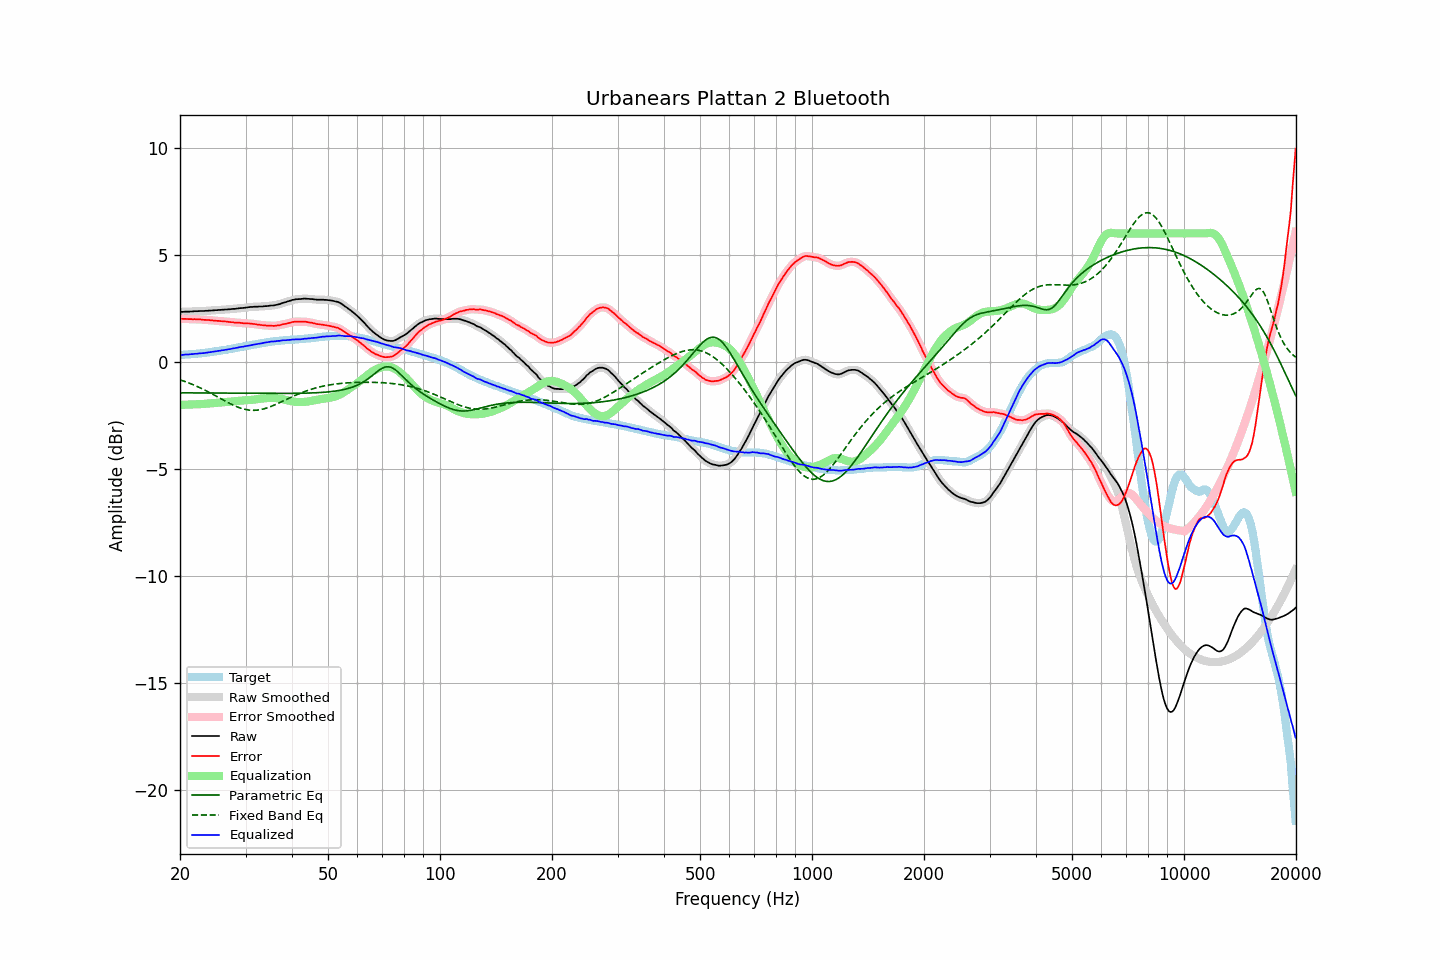

Values plotted in this chart, from the file beside it:
frequency, raw, error, smoothed, error_smoothed, equalization, parametric_eq, fixed_band_eq, equalized_raw, equalized_smoothed, target
20.00, 2.33, 2.01, 2.33, 2.02, -2.01, -1.45, -0.84, 0.32, 0.32, 0.32
20.20, 2.33, 2.01, 2.34, 2.01, -2.01, -1.45, -0.87, 0.32, 0.32, 0.32
20.40, 2.33, 2.01, 2.34, 2.01, -2.01, -1.45, -0.89, 0.33, 0.33, 0.33
20.61, 2.34, 2.01, 2.34, 2.01, -2.01, -1.45, -0.92, 0.34, 0.34, 0.34
20.81, 2.34, 2.01, 2.34, 2.00, -2.00, -1.45, -0.95, 0.34, 0.34, 0.34
21.02, 2.34, 2.00, 2.35, 2.00, -2.00, -1.45, -0.97, 0.34, 0.35, 0.35
21.23, 2.34, 2.00, 2.35, 2.00, -2.00, -1.45, -1.00, 0.35, 0.35, 0.35
21.44, 2.35, 2.00, 2.35, 1.99, -2.00, -1.45, -1.03, 0.36, 0.36, 0.36
21.66, 2.35, 1.99, 2.36, 1.99, -1.99, -1.45, -1.06, 0.36, 0.36, 0.37
21.87, 2.36, 2.00, 2.36, 1.99, -1.99, -1.45, -1.10, 0.37, 0.37, 0.37
22.09, 2.36, 1.99, 2.36, 1.99, -1.99, -1.45, -1.13, 0.38, 0.38, 0.38
22.31, 2.36, 1.98, 2.37, 1.99, -1.98, -1.46, -1.16, 0.38, 0.38, 0.39
22.54, 2.37, 1.99, 2.37, 1.98, -1.98, -1.46, -1.20, 0.39, 0.39, 0.39
22.76, 2.37, 1.98, 2.37, 1.98, -1.98, -1.46, -1.23, 0.40, 0.40, 0.40
22.99, 2.37, 1.97, 2.38, 1.97, -1.97, -1.46, -1.27, 0.40, 0.40, 0.41
23.22, 2.37, 1.96, 2.38, 1.96, -1.97, -1.46, -1.31, 0.41, 0.41, 0.41
23.45, 2.38, 1.96, 2.38, 1.96, -1.96, -1.46, -1.34, 0.42, 0.42, 0.42
23.69, 2.38, 1.95, 2.39, 1.95, -1.95, -1.46, -1.38, 0.43, 0.43, 0.43
23.92, 2.39, 1.95, 2.39, 1.95, -1.95, -1.46, -1.42, 0.45, 0.44, 0.44
24.16, 2.39, 1.94, 2.40, 1.94, -1.94, -1.46, -1.46, 0.45, 0.45, 0.45
24.40, 2.40, 1.94, 2.40, 1.94, -1.94, -1.46, -1.50, 0.47, 0.47, 0.46
24.65, 2.40, 1.92, 2.41, 1.93, -1.93, -1.46, -1.54, 0.47, 0.48, 0.48
24.89, 2.41, 1.92, 2.41, 1.92, -1.92, -1.46, -1.58, 0.49, 0.49, 0.49
25.14, 2.41, 1.91, 2.42, 1.92, -1.92, -1.46, -1.62, 0.50, 0.50, 0.50
25.39, 2.42, 1.91, 2.42, 1.91, -1.91, -1.46, -1.67, 0.51, 0.51, 0.51
25.65, 2.42, 1.91, 2.43, 1.90, -1.90, -1.46, -1.71, 0.52, 0.52, 0.52
25.91, 2.43, 1.90, 2.43, 1.90, -1.90, -1.46, -1.75, 0.54, 0.53, 0.54
26.16, 2.43, 1.89, 2.44, 1.89, -1.89, -1.46, -1.79, 0.54, 0.55, 0.55
26.43, 2.44, 1.89, 2.44, 1.88, -1.88, -1.46, -1.83, 0.56, 0.56, 0.56
26.69, 2.44, 1.88, 2.45, 1.88, -1.88, -1.47, -1.87, 0.57, 0.57, 0.57
26.96, 2.45, 1.87, 2.45, 1.87, -1.87, -1.47, -1.91, 0.59, 0.58, 0.58
27.23, 2.45, 1.86, 2.46, 1.86, -1.86, -1.47, -1.95, 0.59, 0.60, 0.59
27.50, 2.46, 1.85, 2.46, 1.85, -1.85, -1.47, -1.99, 0.61, 0.61, 0.61
27.77, 2.47, 1.85, 2.47, 1.85, -1.85, -1.47, -2.02, 0.63, 0.62, 0.62
28.05, 2.47, 1.83, 2.48, 1.84, -1.84, -1.47, -2.06, 0.63, 0.64, 0.64
28.33, 2.48, 1.83, 2.49, 1.83, -1.83, -1.47, -2.09, 0.65, 0.65, 0.65
28.62, 2.49, 1.83, 2.49, 1.83, -1.83, -1.47, -2.12, 0.67, 0.67, 0.67
28.90, 2.50, 1.83, 2.50, 1.82, -1.82, -1.47, -2.15, 0.68, 0.68, 0.68
29.19, 2.51, 1.82, 2.51, 1.82, -1.82, -1.47, -2.17, 0.70, 0.70, 0.70
29.48, 2.51, 1.81, 2.52, 1.81, -1.81, -1.47, -2.20, 0.70, 0.71, 0.71
29.78, 2.52, 1.80, 2.53, 1.80, -1.81, -1.47, -2.22, 0.72, 0.72, 0.73
30.08, 2.53, 1.80, 2.53, 1.80, -1.80, -1.47, -2.23, 0.73, 0.73, 0.73
30.38, 2.54, 1.79, 2.55, 1.79, -1.79, -1.47, -2.25, 0.75, 0.75, 0.75
30.68, 2.55, 1.79, 2.55, 1.79, -1.79, -1.47, -2.26, 0.77, 0.77, 0.76
30.99, 2.56, 1.78, 2.56, 1.78, -1.78, -1.47, -2.26, 0.78, 0.78, 0.78
31.30, 2.56, 1.78, 2.57, 1.78, -1.77, -1.47, -2.27, 0.79, 0.79, 0.79
31.61, 2.57, 1.77, 2.57, 1.77, -1.77, -1.47, -2.27, 0.81, 0.81, 0.81
31.93, 2.57, 1.76, 2.57, 1.76, -1.76, -1.47, -2.26, 0.82, 0.82, 0.82
32.24, 2.57, 1.74, 2.58, 1.75, -1.75, -1.48, -2.26, 0.83, 0.83, 0.83
32.57, 2.58, 1.74, 2.58, 1.74, -1.74, -1.48, -2.25, 0.85, 0.84, 0.84
32.89, 2.58, 1.72, 2.58, 1.72, -1.73, -1.48, -2.24, 0.86, 0.86, 0.86
33.22, 2.58, 1.72, 2.59, 1.72, -1.72, -1.48, -2.22, 0.87, 0.87, 0.87
33.55, 2.59, 1.71, 2.59, 1.71, -1.71, -1.48, -2.20, 0.88, 0.88, 0.89
33.89, 2.60, 1.71, 2.60, 1.70, -1.70, -1.48, -2.18, 0.90, 0.90, 0.90
34.23, 2.60, 1.69, 2.61, 1.70, -1.70, -1.48, -2.16, 0.91, 0.91, 0.91
34.57, 2.61, 1.69, 2.62, 1.69, -1.69, -1.48, -2.13, 0.92, 0.93, 0.92
34.92, 2.62, 1.69, 2.62, 1.69, -1.69, -1.48, -2.10, 0.94, 0.94, 0.93
35.27, 2.63, 1.69, 2.63, 1.69, -1.69, -1.48, -2.07, 0.95, 0.95, 0.95
35.62, 2.63, 1.68, 2.64, 1.68, -1.69, -1.48, -2.04, 0.95, 0.95, 0.96
35.97, 2.64, 1.68, 2.65, 1.69, -1.69, -1.48, -2.01, 0.96, 0.96, 0.96
... 635 more rows
